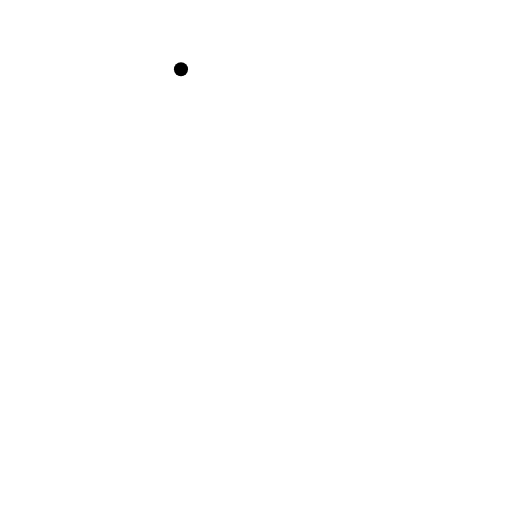
t = 0.00 s
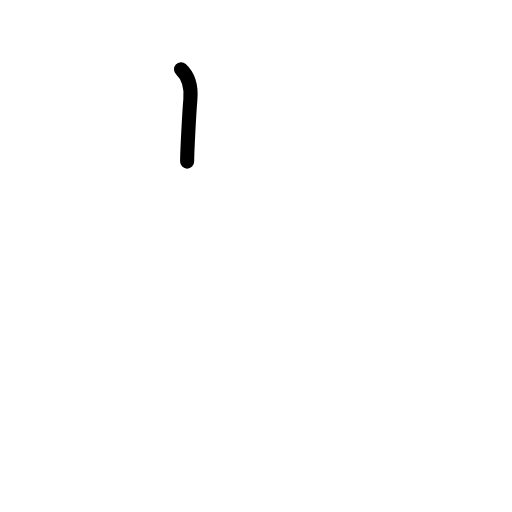
t = 0.42 s
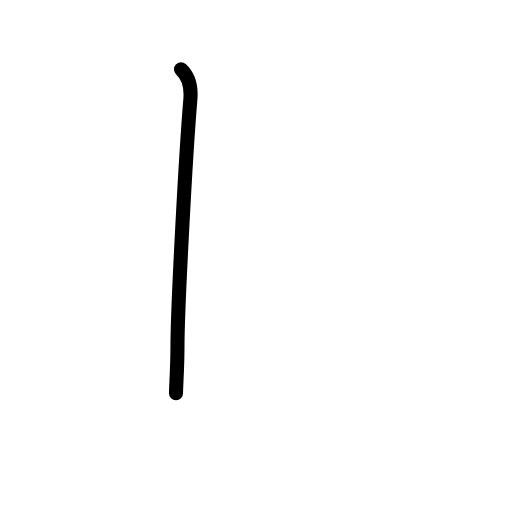
t = 0.83 s
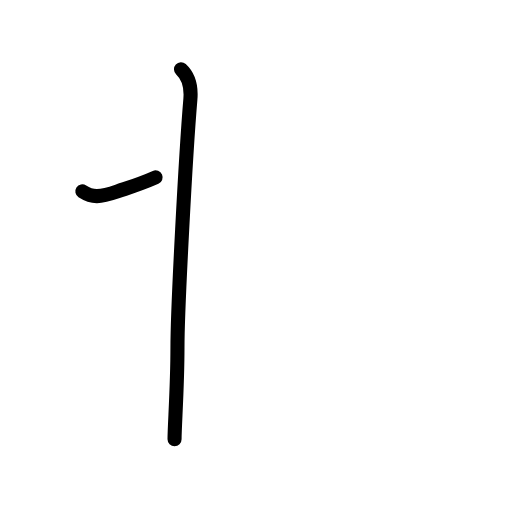
t = 1.21 s
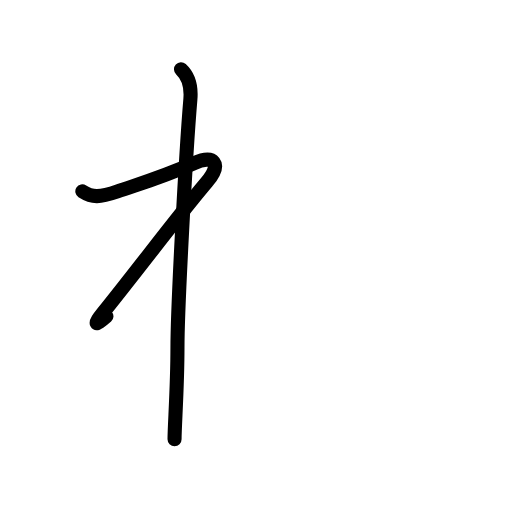
t = 1.61 s
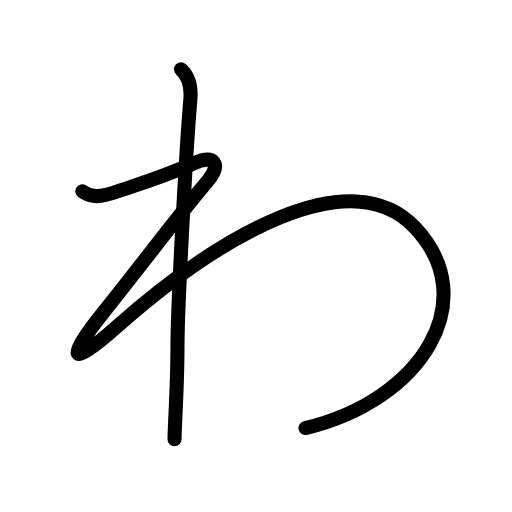
t = 2.00 s

The animated SVG that drew these frames (rendered in a browser with its animation timeline set to each time). Animation: 11 SMIL elements (animate=11); one cycle of 2.00 s.

<?xml version="1.0" encoding="UTF-8"?>
<!--
AniKanjiVG is licensed by CC-BY-SA Paul C. Sommerhoff (https://bitbucket.org/sommerhoff/anikanjivg).
AniKanjiVG uses KanjiVG which is licensed by CC-BY-SA Ulrich Apel (http://kanjivg.tagaini.net).
See also http://creativecommons.org/licenses/by-sa/3.0/
-->
<svg xmlns:kvg='http://kanjivg.tagaini.net' xmlns='http://www.w3.org/2000/svg' width='109' height='109' viewBox='0 0 109 109' style='fill:none;stroke:#000000;stroke-width:3;stroke-linecap:round;stroke-linejoin:round;' id="kvg:kanji_0308f"><g id="kvg:0308f"><path id="kvg:0308f-s1" d="M38.53,14.75c1.5,1.38,2.22,3.73,2,6.38c-1,11.87-2.75,44.49-2.75,52.87c0,8.38-0.62,16.62-0.62,19.5"><animate attributeName="d" begin="0.0s" dur="0.3333333333333333s" from="M38.53,14.75C38.53,14.75,38.53,14.75,38.53,14.75" to="M38.53,14.75c1.5,1.38,2.22,3.73,2,6.38" />
<animate attributeName="d" begin="0.3333333333333333s" dur="0.3333333333333333s" from="M38.53,14.75c1.5,1.38,2.22,3.73,2,6.38c0,0,0,0,0,0,0" to="M38.53,14.75c1.5,1.38,2.22,3.73,2,6.38c-1,11.87-2.75,44.49-2.75,52.87" />
<animate attributeName="d" begin="0.6666666666666666s" dur="0.3333333333333333s" from="M38.53,14.75c1.5,1.38,2.22,3.73,2,6.38c-1,11.87-2.75,44.49-2.75,52.87c0,0,0,0,0,0,0" to="M38.53,14.75c1.5,1.38,2.22,3.73,2,6.38c-1,11.87-2.75,44.49-2.75,52.87c0,8.38-0.62,16.62-0.62,19.5" />
</path>
<path id="kvg:0308f-s2" d="M17.53,40.75c2.12,1.38,3.68,1.3,7.5,0c5.88-2,9.8-3.16,16.25-6c4.25-1.88,6.12,0,2.75,4c-6.72,7.96-13,16.5-22.12,27.88c-7.75,9.66-7.54,12.21,3,2.88c21.88-19.38,49.75-35.62,63.5-21c14.36,15.27,1.62,36.62-23.38,42.62"><animate attributeName="d" begin="1.0s" dur="0.14285714285714285s" from="M17.53,40.75C17.53,40.75,17.53,40.75,17.53,40.75" to="M17.53,40.75c2.12,1.38,3.68,1.3,7.5,0" />
<animate attributeName="d" begin="1.1428571428571428s" dur="0.14285714285714285s" from="M17.53,40.75c2.12,1.38,3.68,1.3,7.5,0c0,0,0,0,0,0,0" to="M17.53,40.75c2.12,1.38,3.68,1.3,7.5,0c5.88-2,9.8-3.16,16.25-6" />
<animate attributeName="d" begin="1.2857142857142856s" dur="0.14285714285714285s" from="M17.53,40.75c2.12,1.38,3.68,1.3,7.5,0c5.88-2,9.8-3.16,16.25-6c0,0,0,0,0,0,0" to="M17.53,40.75c2.12,1.38,3.68,1.3,7.5,0c5.88-2,9.8-3.16,16.25-6c4.25-1.88,6.12,0,2.75,4" />
<animate attributeName="d" begin="1.4285714285714286s" dur="0.14285714285714285s" from="M17.53,40.75c2.12,1.38,3.68,1.3,7.5,0c5.88-2,9.8-3.16,16.25-6c4.25-1.88,6.12,0,2.75,4c0,0,0,0,0,0,0" to="M17.53,40.75c2.12,1.38,3.68,1.3,7.5,0c5.88-2,9.8-3.16,16.25-6c4.25-1.88,6.12,0,2.75,4c-6.72,7.96-13,16.5-22.12,27.88" />
<animate attributeName="d" begin="1.5714285714285714s" dur="0.14285714285714285s" from="M17.53,40.75c2.12,1.38,3.68,1.3,7.5,0c5.88-2,9.8-3.16,16.25-6c4.25-1.88,6.12,0,2.75,4c-6.72,7.96-13,16.5-22.12,27.88c0,0,0,0,0,0,0" to="M17.53,40.75c2.12,1.38,3.68,1.3,7.5,0c5.88-2,9.8-3.16,16.25-6c4.25-1.88,6.12,0,2.75,4c-6.72,7.96-13,16.5-22.12,27.88c-7.75,9.66-7.54,12.21,3,2.88" />
<animate attributeName="d" begin="1.7142857142857142s" dur="0.14285714285714285s" from="M17.53,40.75c2.12,1.38,3.68,1.3,7.5,0c5.88-2,9.8-3.16,16.25-6c4.25-1.88,6.12,0,2.75,4c-6.72,7.96-13,16.5-22.12,27.88c-7.75,9.66-7.54,12.21,3,2.88c0,0,0,0,0,0,0" to="M17.53,40.75c2.12,1.38,3.68,1.3,7.5,0c5.88-2,9.8-3.16,16.25-6c4.25-1.88,6.12,0,2.75,4c-6.72,7.96-13,16.5-22.12,27.88c-7.75,9.66-7.54,12.21,3,2.88c21.88-19.38,49.75-35.62,63.5-21" />
<animate attributeName="d" begin="1.8571428571428572s" dur="0.14285714285714285s" from="M17.53,40.75c2.12,1.38,3.68,1.3,7.5,0c5.88-2,9.8-3.16,16.25-6c4.25-1.88,6.12,0,2.75,4c-6.72,7.96-13,16.5-22.12,27.88c-7.75,9.66-7.54,12.21,3,2.88c21.88-19.38,49.75-35.62,63.5-21c0,0,0,0,0,0,0" to="M17.53,40.75c2.12,1.38,3.68,1.3,7.5,0c5.88-2,9.8-3.16,16.25-6c4.25-1.88,6.12,0,2.75,4c-6.72,7.96-13,16.5-22.12,27.88c-7.75,9.66-7.54,12.21,3,2.88c21.88-19.38,49.75-35.62,63.5-21c14.36,15.27,1.62,36.62-23.38,42.62" />
<animate attributeName="d" begin="0s" dur="1.0s" from="M-100,-100" to="M-100,-100" />
</path>
</g>
</svg>
